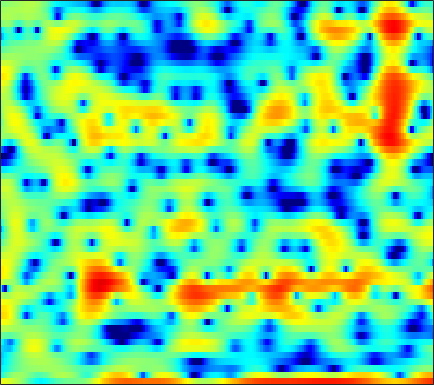

Data behind this chart, as committed beside it:
3.9133, 3.7377, 3.4817, 3.2154, 3.0063, 2.6601, 2.2444, 1.8895, 1.3844, 0.80115, 0.14981, -0.39891, -1.1936, -2.0424, -2.7099, -3.5621, -4.2962, -4.6912, -4.9745, -4.9523, -4.6233, -4.2523, -3.6982, -3.1321
-4.535, -3.216, -1.846, -0.817, -0.2267, 0.3633, 0.7596, 0.9405, 1.034, 0.9755, 0.7804, 0.5508, 0.1539, -0.3208, -0.7066, -1.207, -1.604, -1.786, -1.823, -1.628, -1.234, -0.8592, -0.3142, 0.2231
-5.468, -4.84, -4.011, -3.23, -2.683, -2.022, -1.441, -1.058, -0.6152, -0.2521, 0.04122, 0.2237, 0.4227, 0.5748, 0.6657, 0.7637, 0.8393, 0.8878, 0.945, 0.9938, 1.036, 1.059, 1.079, 1.078
-6.33, -5.624, -4.719, -3.87, -3.269, -2.523, -1.839, -1.364, -0.7869, -0.2785, 0.1614, 0.4486, 0.7764, 1.04, 1.196, 1.358, 1.463, 1.508, 1.525, 1.498, 1.428, 1.353, 1.221, 1.056
-6.926, -6.13, -5.172, -4.283, -3.643, -2.815, -2.007, -1.416, -0.6602, 0.03843, 0.6625, 1.073, 1.534, 1.886, 2.074, 2.227, 2.262, 2.21, 2.041, 1.77, 1.409, 1.094, 0.6315, 0.1593
-5.911, -6.197, -6.699, -7.086, -7.001, -6.13, -4.559, -3.208, -1.461, 0.07848, 1.357, 2.146, 2.979, 3.57, 3.858, 4.042, 4, 3.811, 3.346, 2.613, 1.571, 0.553, -1.185, -3.442
-4.105, -5.061, -6.745, -8.732, -9.806, -9.182, -6.666, -4.646, -2.326, -0.4857, 0.9456, 1.794, 2.661, 3.26, 3.549, 3.735, 3.701, 3.531, 3.114, 2.473, 1.601, 0.7941, -0.4753, -1.894
-0.7951, -0.9725, -1.191, -1.336, -1.359, -1.244, -0.9656, -0.6704, -0.2032, 0.2826, 0.738, 1.04, 1.368, 1.597, 1.7, 1.739, 1.666, 1.54, 1.282, 0.9259, 0.4942, 0.1382, -0.364, -0.8389
1.907, 1.841, 1.719, 1.57, 1.448, 1.285, 1.128, 1.016, 0.8756, 0.7517, 0.6558, 0.5988, 0.5342, 0.4854, 0.4521, 0.3945, 0.3018, 0.1988, 0.003019, -0.273, -0.6223, -0.9341, -1.405, -1.918
4.379, 4.287, 4.064, 3.716, 3.37, 2.811, 2.138, 1.565, 0.7408, -0.09104, -0.8452, -1.282, -1.622, -1.671, -1.558, -1.317, -1.069, -0.9311, -0.8643, -0.9569, -1.24, -1.581, -2.238, -3.163
5.912, 5.818, 5.516, 5.003, 4.462, 3.507, 2.234, 1.026, -1.01, -3.759, -7.554, -11.1, -12.95, -9.264, -6.788, -4.507, -3.064, -2.371, -1.837, -1.634, -1.722, -1.946, -2.43, -3.145
5.483, 5.415, 5.159, 4.715, 4.246, 3.427, 2.362, 1.39, -0.1718, -1.997, -3.891, -5.056, -5.742, -5.317, -4.689, -3.894, -3.365, -3.188, -3.243, -3.522, -3.972, -4.322, -4.695, -4.921
4.4, 4.282, 4.063, 3.804, 3.588, 3.238, 2.815, 2.437, 1.867, 1.27, 0.6775, 0.2636, -0.2167, -0.6641, -1.012, -1.534, -2.246, -2.964, -4.26, -6.125, -8.626, -10.98, -13.66, -12.81
1.968, 1.372, 1.009, 1.164, 1.508, 2.035, 2.448, 2.646, 2.753, 2.707, 2.517, 2.325, 2.019, 1.652, 1.33, 0.7968, 0.07727, -0.6072, -1.792, -3.353, -5.248, -6.801, -8.21, -8.058
-4.193, -11.1, -16.5, -5.612, -2.409, -0.04394, 1.189, 1.656, 1.847, 1.704, 1.441, 1.24, 1.052, 1.016, 1.098, 1.214, 1.301, 1.293, 1.207, 1.003, 0.7308, 0.5134, 0.2611, 0.1203
2.838, 2.025, 1.365, 1.169, 1.182, 1.114, 0.7145, 0.1018, -1.173, -3.059, -5.481, -7.32, -8.223, -6.603, -4.918, -2.946, -1.424, -0.5457, 0.3438, 0.9911, 1.424, 1.661, 1.814, 1.815
5.257, 4.824, 4.213, 3.537, 2.946, 2.006, 0.8011, -0.3551, -2.271, -4.749, -7.809, -10.06, -11.38, -9.918, -8.339, -6.444, -4.815, -3.727, -2.451, -1.335, -0.415, 0.1286, 0.6587, 0.9385
5.107, 4.88, 4.474, 3.924, 3.394, 2.527, 1.485, 0.5654, -0.852, -2.458, -4.156, -5.409, -7.083, -8.665, -9.724, -10.51, -9.991, -8.777, -6.691, -4.745, -3.09, -2.106, -1.066, -0.3577
4.043, 4.081, 3.989, 3.74, 3.452, 2.909, 2.176, 1.506, 0.4304, -0.8413, -2.387, -3.77, -5.989, -8.898, -11.8, -16.87, -16.71, -12.82, -8.872, -6.179, -4.274, -3.182, -2.053, -1.2
2.272, 2.616, 2.922, 3.063, 3.066, 2.918, 2.591, 2.237, 1.622, 0.8445, -0.105, -0.8869, -2.006, -3.13, -3.888, -4.623, -4.903, -4.8, -4.396, -3.858, -3.351, -3.016, -2.64, -2.307
0.1693, 0.8703, 1.655, 2.251, 2.564, 2.82, 2.903, 2.85, 2.64, 2.283, 1.827, 1.422, 0.8349, 0.2354, -0.1979, -0.716, -1.186, -1.517, -1.95, -2.421, -2.984, -3.494, -4.311, -5.207
-2.005, -0.9053, 0.3576, 1.394, 2.01, 2.631, 3.024, 3.169, 3.19, 3.031, 2.749, 2.451, 1.995, 1.505, 1.131, 0.624, 0.1186, -0.2915, -0.9117, -1.714, -2.784, -3.872, -5.879, -9.06
-4.487, -2.956, -1.093, 0.4456, 1.387, 2.331, 2.917, 3.148, 3.184, 2.943, 2.442, 1.957, 1.23, 0.5148, 0.0669, -0.358, -0.5718, -0.6483, -0.7645, -1.007, -1.454, -1.952, -2.799, -3.753
-8.076, -4.917, -1.832, 0.3622, 1.572, 2.698, 3.338, 3.517, 3.357, 2.734, 1.602, 0.394, -1.762, -4.409, -6.158, -6.384, -4.571, -3.095, -1.58, -0.5943, -0.07295, 0.09262, 0.05686, -0.1283
-3.743, -2.081, -0.1127, 1.478, 2.394, 3.252, 3.713, 3.783, 3.511, 2.789, 1.571, 0.2518, -2.143, -5.318, -7.648, -7.794, -5.067, -3.176, -1.34, -0.1839, 0.449, 0.6466, 0.5776, 0.1905
-0.7318, -0.002924, 0.9359, 1.762, 2.269, 2.755, 3.007, 3.037, 2.867, 2.463, 1.853, 1.296, 0.502, -0.2253, -0.6242, -0.8468, -0.7736, -0.5736, -0.2792, -0.07281, -0.06296, -0.2234, -0.6743, -1.491
-0.08391, 0.4737, 1.116, 1.633, 1.925, 2.191, 2.3, 2.291, 2.16, 1.914, 1.586, 1.312, 0.9314, 0.5871, 0.3702, 0.1441, -0.008437, -0.0923, -0.1898, -0.313, -0.5155, -0.7497, -1.211, -1.879
0.4273, 0.9171, 1.421, 1.756, 1.902, 1.964, 1.888, 1.746, 1.47, 1.126, 0.7512, 0.4691, 0.1246, -0.1691, -0.3477, -0.539, -0.6613, -0.733, -0.7951, -0.8411, -0.8772, -0.9112, -1.004, -1.15
1.4, 1.784, 2.119, 2.249, 2.219, 1.993, 1.582, 1.153, 0.4589, -0.3143, -1.083, -1.593, -2.092, -2.388, -2.498, -2.549, -2.556, -2.546, -2.494, -2.343, -2.05, -1.726, -1.208, -0.6505
2.333, 2.615, 2.792, 2.733, 2.517, 1.979, 1.123, 0.2459, -1.276, -3.245, -5.535, -7.136, -8.206, -7.663, -6.869, -6.049, -5.822, -5.998, -6.578, -7.018, -6.47, -5.274, -3.193, -1.235
1.81, 2.05, 2.178, 2.079, 1.831, 1.26, 0.3278, -0.6483, -2.458, -5.095, -9.015, -13.21, -16.12, -11.67, -9.189, -7.487, -7.163, -7.821, -10.24, -15.7, -16.86, -10.38, -4.992, -1.579
-0.9555, -0.7646, -0.6058, -0.5678, -0.6138, -0.8061, -1.165, -1.57, -2.275, -3.107, -3.973, -4.474, -4.813, -4.698, -4.444, -4.106, -3.894, -3.876, -3.933, -3.804, -3.181, -2.344, -0.9068, 0.5593
-5.367, -5.361, -5.204, -4.888, -4.566, -4.128, -3.691, -3.41, -3.088, -2.813, -2.585, -2.401, -2.151, -1.857, -1.625, -1.305, -0.9933, -0.7632, -0.4316, -0.05939, 0.4061, 0.8103, 1.395, 1.991
-12.44, -13.12, -12.68, -11.24, -10.03, -8.431, -6.959, -5.925, -4.664, -3.553, -2.574, -1.942, -1.194, -0.5655, -0.1626, 0.3089, 0.6872, 0.9473, 1.266, 1.555, 1.829, 2.03, 2.267, 2.493
-20.95, -27.07, -21.34, -17.06, -15.12, -12.76, -10.34, -8.46, -6.125, -4.116, -2.453, -1.436, -0.3246, 0.5154, 1.005, 1.489, 1.833, 2.012, 2.166, 2.273, 2.337, 2.368, 2.407, 2.413
-9.248, -10.94, -13.2, -16.54, -21.38, -25.36, -14.14, -9.667, -5.696, -2.895, -0.874, 0.2687, 1.387, 2.135, 2.491, 2.73, 2.767, 2.671, 2.441, 2.155, 1.894, 1.739, 1.624, 1.55
-1.991, -2.97, -4.278, -5.475, -6.018, -5.733, -4.236, -2.74, -0.7864, 0.8603, 2.13, 2.836, 3.426, 3.678, 3.637, 3.31, 2.638, 1.95, 0.8345, -0.4323, -1.541, -2.045, -2.188, -1.782
0.8433, 0.7246, 0.6173, 0.6541, 0.7648, 1.084, 1.588, 2.023, 2.618, 3.13, 3.458, 3.562, 3.481, 3.101, 2.609, 1.642, 0.2379, -1.156, -3.667, -7.339, -13.56, -20.23, -14.28, -9.274
0.1498, 0.8402, 1.639, 2.288, 2.694, 3.131, 3.453, 3.617, 3.721, 3.662, 3.412, 3.076, 2.453, 1.592, 0.81, -0.4438, -1.853, -3.092, -4.948, -7.013, -8.967, -9.861, -9.997, -9.324
-1.069, 0.4266, 1.936, 2.996, 3.578, 4.088, 4.331, 4.354, 4.173, 3.744, 3.074, 2.394, 1.244, -0.13, -1.281, -2.893, -4.293, -5.082, -5.725, -5.954, -6.009, -5.984, -6.026, -6.3
-0.2726, 1.04, 2.408, 3.36, 3.843, 4.2, 4.251, 4.101, 3.661, 2.937, 1.918, 0.9705, -0.6643, -2.799, -4.893, -8.612, -13.71, -15.62, -11.81, -8.204, -5.894, -4.739, -3.66, -3.099
0.5463, 1.416, 2.284, 2.839, 3.028, 3.017, 2.719, 2.32, 1.59, 0.6622, -0.4393, -1.39, -2.783, -4.444, -5.879, -7.981, -9.833, -10.14, -8.686, -6.384, -4.331, -3.067, -1.758, -0.7674
1.069, 1.541, 1.894, 1.932, 1.75, 1.225, 0.3931, -0.4115, -1.701, -3.125, -4.502, -5.382, -6.195, -6.519, -6.524, -6.283, -5.843, -5.277, -4.337, -3.199, -2.005, -1.133, -0.1073, 0.7937
1.805, 1.915, 1.804, 1.354, 0.7972, -0.278, -1.777, -3.206, -5.603, -8.632, -12.45, -15.26, -15.69, -12.65, -10.42, -8.028, -6.074, -4.832, -3.344, -2.052, -0.8976, -0.1376, 0.7841, 1.568
2.687, 2.615, 2.245, 1.531, 0.7405, -0.6781, -2.548, -4.286, -7.036, -10.35, -14.05, -16.5, -16.78, -13.85, -11.44, -8.552, -6.155, -4.673, -3.021, -1.677, -0.6021, 0.06294, 0.808, 1.416
4.032, 3.945, 3.534, 2.779, 1.96, 0.5049, -1.392, -3.137, -5.941, -9.323, -13.07, -15.25, -15.02, -12.14, -9.802, -7.068, -4.833, -3.488, -2.069, -1.051, -0.3871, -0.06744, 0.149, 0.2552
5.217, 5.177, 4.865, 4.246, 3.579, 2.394, 0.8231, -0.6413, -3.039, -6.083, -9.836, -12.45, -12.03, -8.722, -6.493, -4.166, -2.465, -1.534, -0.7043, -0.3362, -0.4217, -0.8114, -1.785, -3.26
4.431, 4.448, 4.295, 3.935, 3.53, 2.817, 1.917, 1.14, 0.01008, -1.131, -2.087, -2.533, -2.681, -2.371, -1.937, -1.289, -0.7395, -0.4427, -0.3046, -0.4988, -1.114, -1.934, -3.619, -6.337
2.487, 2.584, 2.606, 2.511, 2.361, 2.069, 1.698, 1.382, 0.9342, 0.5128, 0.1649, -0.02754, -0.1639, -0.1882, -0.1452, -0.06698, -0.01842, -0.02086, -0.1556, -0.4491, -0.9468, -1.471, -2.323, -3.278
0.47, 0.6743, 0.8863, 1.026, 1.081, 1.088, 1.038, 0.9697, 0.8571, 0.7466, 0.6454, 0.5788, 0.5216, 0.4993, 0.4903, 0.4802, 0.4677, 0.4207, 0.334, 0.1688, -0.07182, -0.2899, -0.6538, -1.047
-1.677, -1.308, -0.8549, -0.4818, -0.2551, -0.02967, 0.1125, 0.1845, 0.2582, 0.3081, 0.3536, 0.3944, 0.4365, 0.479, 0.5074, 0.5562, 0.6139, 0.6578, 0.7285, 0.7856, 0.8162, 0.8133, 0.7504, 0.6084
-4.466, -3.711, -2.79, -2.07, -1.691, -1.375, -1.215, -1.14, -1.035, -0.8842, -0.6829, -0.5245, -0.3593, -0.2782, -0.2476, -0.2159, -0.135, 0.03684, 0.3584, 0.8048, 1.274, 1.579, 1.915, 2.104
-8.938, -6.528, -4.351, -3.147, -2.79, -2.915, -3.516, -4.068, -4.446, -3.985, -3.04, -2.397, -1.856, -1.83, -2.136, -2.85, -3.427, -3.333, -2.28, -0.6996, 0.8092, 1.747, 2.69, 3.316
-6.287, -4.363, -2.63, -1.915, -2.038, -3.218, -6.043, -10.19, -31.43, -11.5, -5.69, -3.594, -2.32, -2.378, -3.352, -6.357, -13.91, -24.76, -8.07, -2.751, 0.1861, 1.619, 2.833, 3.545
-0.207, 0.1963, 0.5867, 0.6631, 0.4592, -0.186, -1.193, -1.987, -2.576, -2.205, -1.268, -0.5895, -0.05138, -0.0383, -0.3548, -1.061, -1.7, -1.776, -1.143, -0.1371, 0.7465, 1.145, 1.317, 1.089
1.26, 1.416, 1.553, 1.597, 1.552, 1.423, 1.261, 1.15, 1.078, 1.125, 1.251, 1.363, 1.46, 1.444, 1.366, 1.202, 1.014, 0.8521, 0.6631, 0.379, -0.1058, -0.6929, -1.892, -3.805
0.9569, 1.077, 1.21, 1.309, 1.363, 1.415, 1.462, 1.502, 1.567, 1.636, 1.711, 1.753, 1.782, 1.766, 1.709, 1.563, 1.33, 1.1, 0.665, 0.07558, -0.7455, -1.538, -2.94, -4.785
0.1656, 0.2432, 0.3526, 0.471, 0.5749, 0.7232, 0.8769, 1, 1.172, 1.344, 1.509, 1.617, 1.729, 1.797, 1.8, 1.724, 1.541, 1.339, 0.9412, 0.4115, -0.2606, -0.8561, -1.767, -2.758
